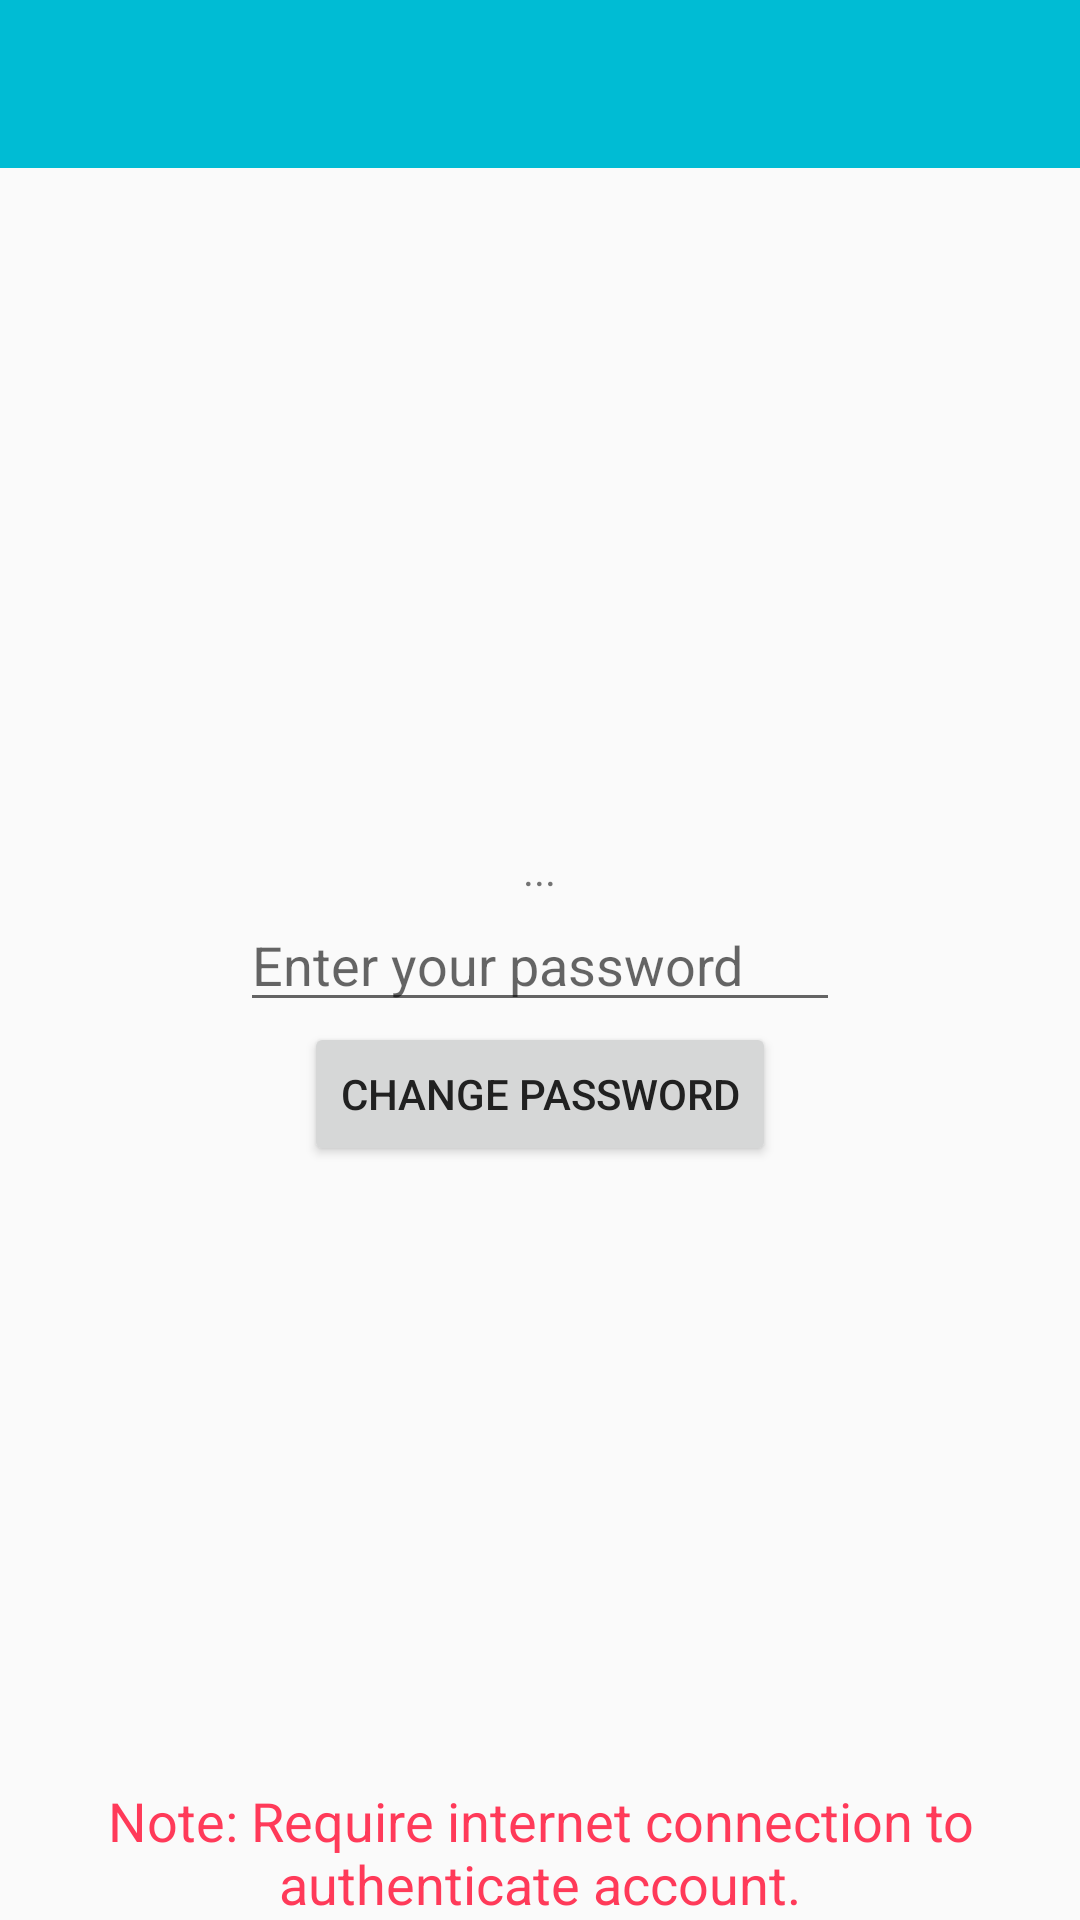

Layout XML and referenced resources for this Android screen:
<!-- AndroidManifest.xml: application theme AppTheme -->
<!-- res/layout/activity_change_password.xml -->
<RelativeLayout xmlns:android="http://schemas.android.com/apk/res/android"
    xmlns:tools="http://schemas.android.com/tools"
    android:layout_width="match_parent"
    android:layout_height="match_parent"
    tools:context="com.comet_000.myapplication.ChangePassword">

    <include
        android:id="@+id/app_bar"
        layout="@layout/app_bar" />

    <TextView
        android:id="@+id/txtAccount"
        android:layout_width="wrap_content"
        android:layout_height="wrap_content"
        android:text="..."
        android:layout_above="@+id/txtPass"
        android:layout_centerHorizontal="true" />

    <EditText
        android:id="@+id/txtPass"
        android:layout_width="200dp"
        android:layout_height="wrap_content"
        android:hint="Enter your password"
        android:inputType="textPassword"
        android:layout_centerInParent="true"
        android:singleLine="true" />

    <Button
        android:layout_width="wrap_content"
        android:layout_height="wrap_content"
        android:text="Change password"
        android:id="@+id/btnChange"
        android:layout_below="@+id/txtPass"
        android:layout_centerHorizontal="true" />

    <TextView
        android:layout_width="wrap_content"
        android:layout_height="wrap_content"
        android:textAppearance="?android:attr/textAppearanceMedium"
        android:text="Note: Require internet connection to authenticate account."
        android:id="@+id/txtNote"
        android:textColor="#ffff3a59"
        android:layout_alignParentBottom="true"
        android:gravity="center" />

</RelativeLayout>
<!-- res/layout/app_bar.xml (included above) -->
<?xml version="1.0" encoding="utf-8"?>
<android.support.v7.widget.Toolbar xmlns:android="http://schemas.android.com/apk/res/android"
    xmlns:app="http://schemas.android.com/apk/res-auto"
    android:layout_width="match_parent"
    android:layout_height="wrap_content"
    android:background="@color/primaryColor"
    app:theme="@style/MyCustomToolbarTheme"
    app:popupTheme="@style/Theme.AppCompat.Light">



</android.support.v7.widget.Toolbar>
<!-- resources referenced by this layout -->
<resources>
  <color name="primaryColor">#00bcd4</color>
  <style name="MyCustomToolbarTheme" parent="ThemeOverlay.AppCompat.Light">
          <item name="colorPrimary">@color/primaryColor</item>
          <item name="colorPrimaryDark">@color/primaryColorDark</item>
          <item name="colorAccent">@color/accentColor</item>
          <item name="android:textColorPrimary">@color/iconColor</item>
          <item name="android:textColorSecondary">@color/iconColor</item>
      </style>
  <style name="AppTheme" parent="AppTheme.Base">
          
      </style>
  <color name="primaryColorDark">#0097A7</color>
  <color name="accentColor">#8BC34A</color>
  <color name="iconColor">#FFFFFF</color>
  <style name="AppTheme.Base" parent="Theme.AppCompat.Light.NoActionBar">
          <item name="colorPrimary">@color/primaryColor</item>
          <item name="colorPrimaryDark">@color/primaryColorDark</item>
          <item name="colorAccent">@color/accentColor</item>
          <item name="android:textColorPrimary">@color/primaryTextColor</item>
      </style>
  <color name="primaryTextColor">#212121</color>
</resources>
